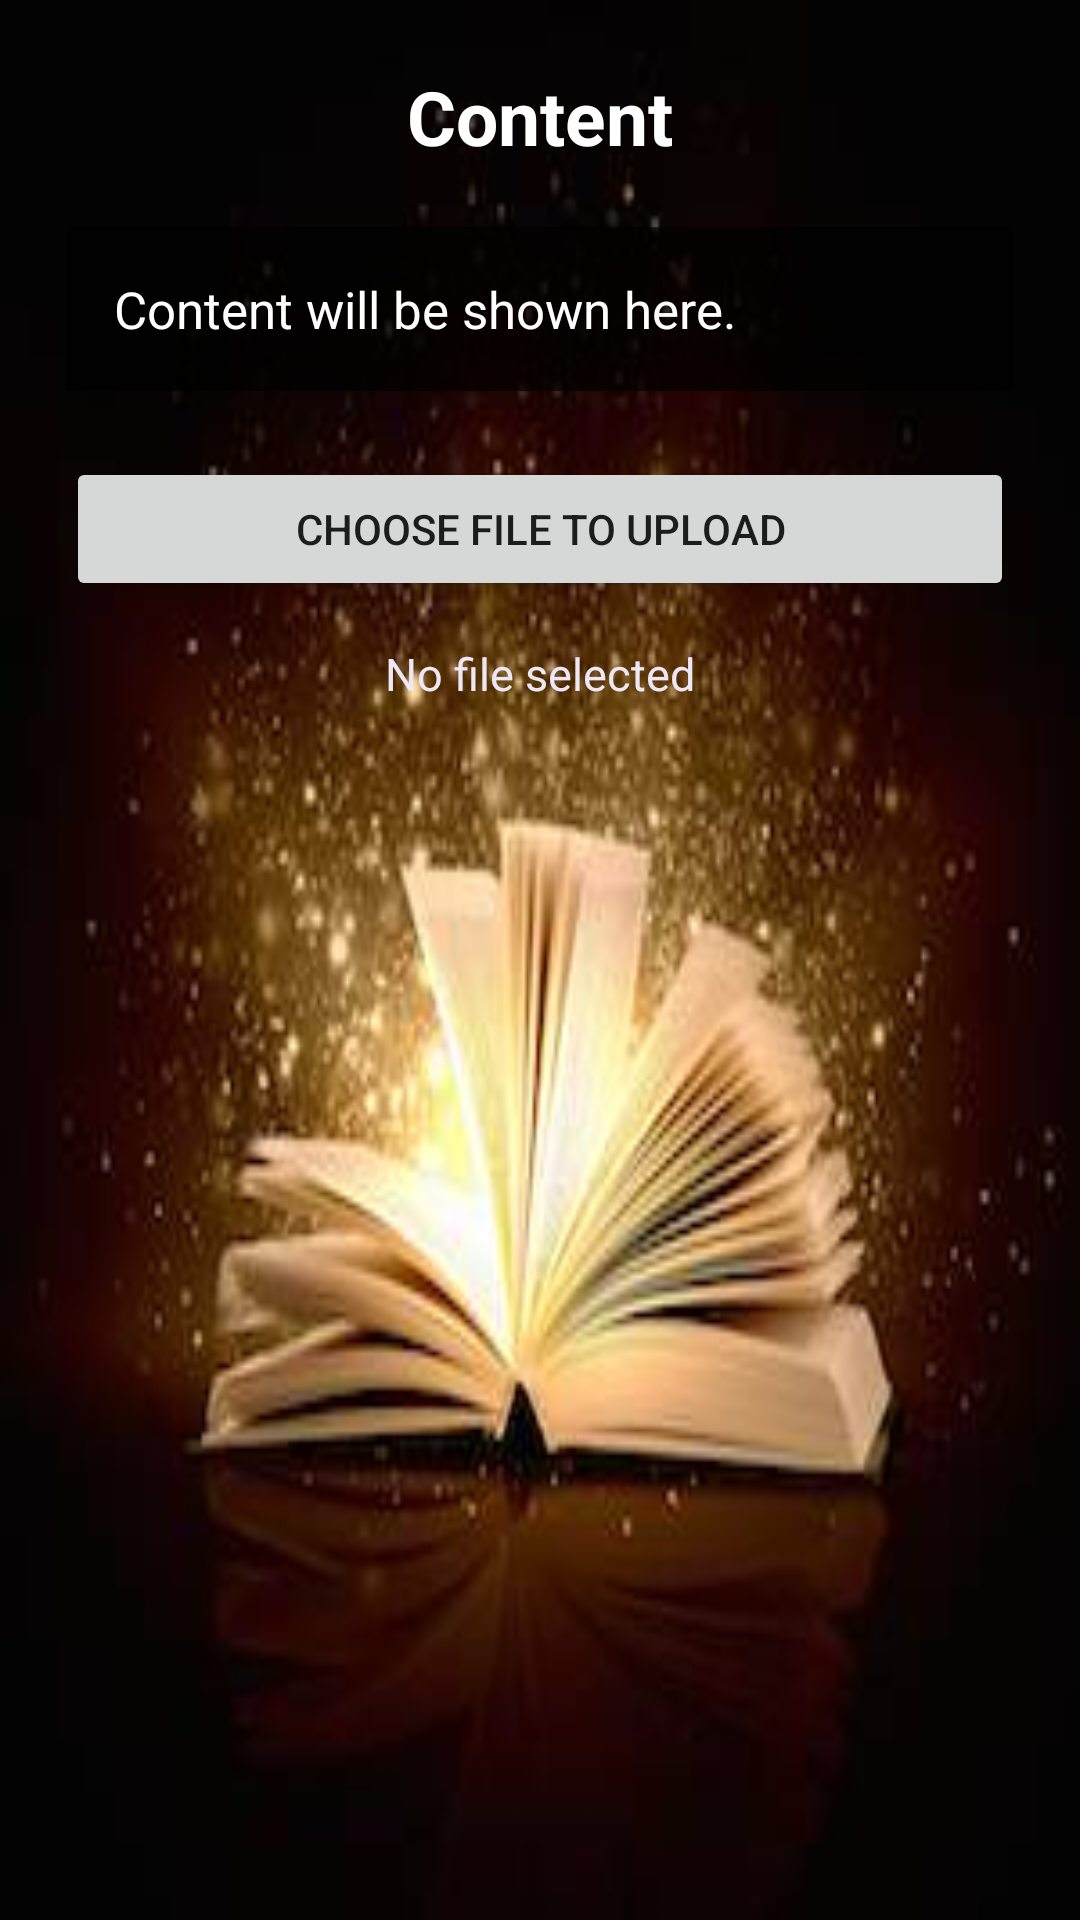

Produce the Android XML layout that renders to this screen, including the resource entries it uses.
<!-- AndroidManifest.xml: application theme Theme.Bhavans -->
<!-- res/layout/activity_main4.xml -->
<?xml version="1.0" encoding="utf-8"?>
<ScrollView xmlns:android="http://schemas.android.com/apk/res/android"
    android:layout_width="match_parent"
    android:layout_height="match_parent"
    android:background="@drawable/img_2">

    <LinearLayout
        android:layout_width="match_parent"
        android:layout_height="wrap_content"
        android:orientation="vertical"
        android:padding="22dp">

        <TextView
            android:id="@+id/detailTitleText"
            android:layout_width="match_parent"
            android:layout_height="wrap_content"
            android:gravity="center"
            android:text="Content"
            android:textColor="#FFFFFF"
            android:textSize="25sp"
            android:textStyle="bold" />

        <ImageView
            android:id="@+id/detailImageView"
            android:layout_width="match_parent"
            android:layout_height="320dp"
            android:layout_marginTop="18dp"
            android:adjustViewBounds="true"
            android:background="#FFFFFFFF"
            android:contentDescription="College information image"
            android:padding="8dp"
            android:scaleType="fitCenter"
            android:visibility="gone" />

        <TextView
            android:id="@+id/detailBodyText"
            android:layout_width="match_parent"
            android:layout_height="wrap_content"
            android:layout_marginTop="20dp"
            android:background="#AA000000"
            android:padding="16dp"
            android:text="Content will be shown here."
            android:textColor="#FFFFFF"
            android:textSize="17sp" />

        <Button
            android:id="@+id/selectFileButton"
            android:layout_width="match_parent"
            android:layout_height="wrap_content"
            android:layout_marginTop="22dp"
            android:text="Choose File to Upload" />

        <TextView
            android:id="@+id/fileNameText"
            android:layout_width="match_parent"
            android:layout_height="wrap_content"
            android:layout_marginTop="14dp"
            android:gravity="center"
            android:text="No file selected"
            android:textColor="#EDE7F6"
            android:textSize="15sp" />

    </LinearLayout>
</ScrollView>
<!-- resources referenced by this layout -->
<resources>
  <!-- drawable img_2: png bitmap (drawable-v24, 124336 bytes) -->
  <style name="Theme.Bhavans" parent="Theme.MaterialComponents.DayNight.DarkActionBar">
          
          <item name="colorPrimary">@color/purple_500</item>
          <item name="colorPrimaryVariant">@color/purple_700</item>
          <item name="colorOnPrimary">@color/white</item>
          
          <item name="colorSecondary">@color/teal_200</item>
          <item name="colorSecondaryVariant">@color/teal_700</item>
          <item name="colorOnSecondary">@color/black</item>
          
          <item name="android:statusBarColor" tools:targetApi="l">?attr/colorPrimaryVariant</item>
          
      </style>
  <!-- not gathered from this repository: default colours our renderer supplied (Android Studio template values) -->
  <color name="purple_500">#FF6200EE</color>
  <color name="purple_700">#FF3700B3</color>
  <color name="teal_200">#FF03DAC5</color>
  <color name="teal_700">#FF018786</color>
  <color name="black">#FF000000</color>
  <color name="white">#FFFFFFFF</color>
</resources>
